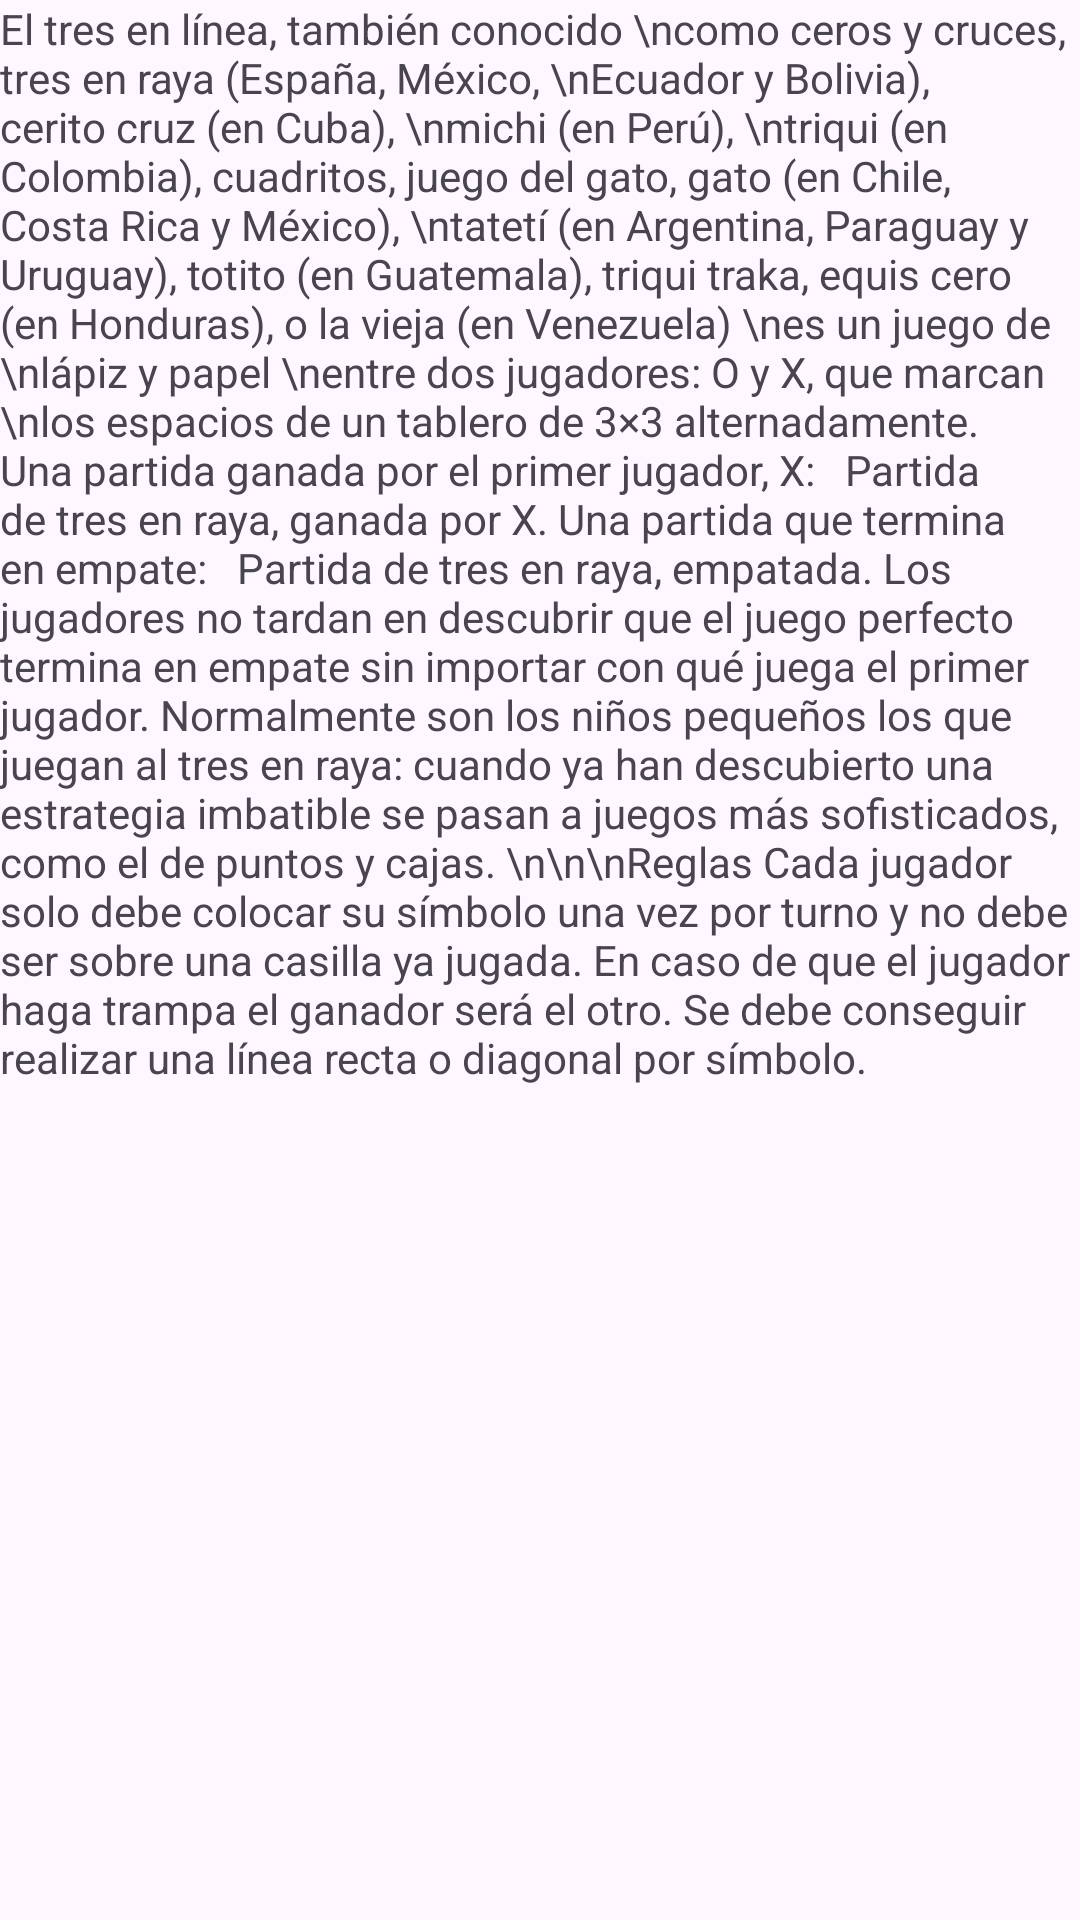

This screen was rendered from an Android layout file. Write that file and the resources it references.
<!-- AndroidManifest.xml: application theme Theme.Actividad5 -->
<!-- res/layout/content_scrolling.xml -->
<?xml version="1.0" encoding="utf-8"?>
<androidx.core.widget.NestedScrollView xmlns:android="http://schemas.android.com/apk/res/android"
    xmlns:app="http://schemas.android.com/apk/res-auto"
    xmlns:tools="http://schemas.android.com/tools"
    android:layout_width="match_parent"
    android:layout_height="match_parent"
    app:layout_behavior="@string/appbar_scrolling_view_behavior"
    tools:context=".Instrucciones"
    tools:showIn="@layout/activity_instrucciones">

    <TextView
        android:layout_width="wrap_content"
        android:layout_height="wrap_content"
        android:layout_margin="@dimen/text_margin"
        android:text="El tres en línea, también conocido \ncomo ceros y cruces, tres en raya (España, México, \nEcuador y Bolivia), cerito cruz (en Cuba), \nmichi (en Perú), \ntriqui (en Colombia), cuadritos, juego del gato, gato (en Chile, Costa Rica y México), \ntatetí (en Argentina, Paraguay y Uruguay), totito (en Guatemala), triqui traka, equis cero (en Honduras), o la vieja (en Venezuela) \nes un juego de \nlápiz y papel \nentre dos jugadores: O y X, que marcan \nlos espacios de un tablero de 3×3 alternadamente.

Una partida ganada por el primer jugador, X:


Partida de tres en raya, ganada por X.
Una partida que termina en empate:


Partida de tres en raya, empatada.
Los jugadores no tardan en descubrir que el juego perfecto termina en empate sin importar con qué juega el primer jugador. Normalmente son los niños pequeños los que juegan al tres en raya: cuando ya han descubierto una estrategia imbatible se pasan a juegos más sofisticados, como el de puntos y cajas. \n\n\nReglas
Cada jugador solo debe colocar su símbolo una vez por turno y no debe ser sobre una casilla ya jugada. En caso de que el jugador haga trampa el ganador será el otro. Se debe conseguir realizar una línea recta o diagonal por símbolo." />

</androidx.core.widget.NestedScrollView>
<!-- res/layout/activity_instrucciones.xml (included above) -->
<?xml version="1.0" encoding="utf-8"?>
<androidx.coordinatorlayout.widget.CoordinatorLayout xmlns:android="http://schemas.android.com/apk/res/android"
    xmlns:app="http://schemas.android.com/apk/res-auto"
    xmlns:tools="http://schemas.android.com/tools"
    android:layout_width="match_parent"
    android:layout_height="match_parent"
    android:fitsSystemWindows="true"
    tools:context=".Instrucciones">

    <com.google.android.material.appbar.AppBarLayout
        android:id="@+id/app_bar"
        android:layout_width="match_parent"
        android:layout_height="@dimen/app_bar_height"
        android:fitsSystemWindows="true"
        android:theme="@style/Theme.Actividad5.AppBarOverlay">


        <com.google.android.material.appbar.CollapsingToolbarLayout
            android:id="@+id/toolbar_layout"
            style="@style/Widget.MaterialComponents.Toolbar.Primary"
            android:layout_width="match_parent"
            android:layout_height="match_parent"
            android:fitsSystemWindows="true"
            app:contentScrim="?attr/colorPrimary"
            app:layout_scrollFlags="scroll|exitUntilCollapsed"
            app:toolbarId="@+id/toolbar">

            <androidx.appcompat.widget.AppCompatButton
                android:id="@+id/btnVolver"
                android:layout_width="wrap_content"
                android:layout_height="wrap_content"
                android:onClick="volver"
                android:text="Volver al menú" />

            <androidx.appcompat.widget.Toolbar
                android:id="@+id/toolbar"
                android:layout_width="match_parent"
                android:layout_height="?attr/actionBarSize"
                app:layout_collapseMode="pin"
                app:popupTheme="@style/Theme.Actividad5.PopupOverlay" />

        </com.google.android.material.appbar.CollapsingToolbarLayout>
    </com.google.android.material.appbar.AppBarLayout>

    <include layout="@layout/content_scrolling" />

    <com.google.android.material.floatingactionbutton.FloatingActionButton
        android:id="@+id/fab"
        android:layout_width="wrap_content"
        android:layout_height="wrap_content"
        android:layout_marginEnd="@dimen/fab_margin"
        app:layout_anchor="@id/app_bar"
        app:layout_anchorGravity="bottom|end"
        app:srcCompat="@android:drawable/ic_dialog_map" />

</androidx.coordinatorlayout.widget.CoordinatorLayout>
<!-- resources referenced by this layout -->
<resources>
  <style name="Theme.Actividad5.AppBarOverlay" parent="ThemeOverlay.AppCompat.Dark.ActionBar" />
  <style name="Theme.Actividad5.PopupOverlay" parent="ThemeOverlay.AppCompat.Light" />
  <style name="Theme.Actividad5" parent="Base.Theme.Actividad5" />
  <style name="Base.Theme.Actividad5" parent="Theme.Material3.DayNight.NoActionBar">
          
          
      </style>
</resources>
